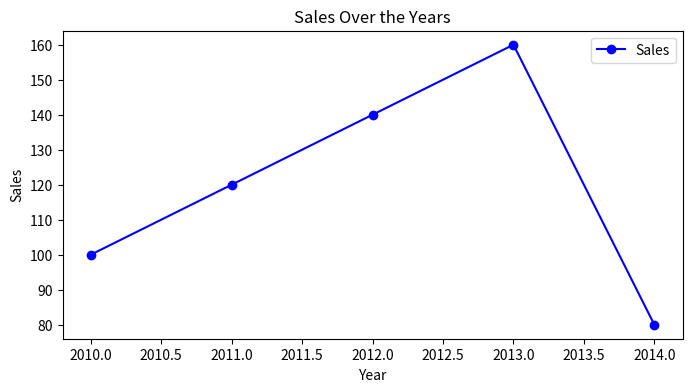
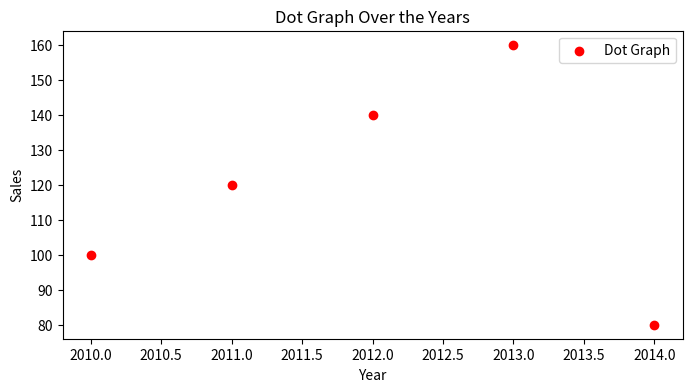

Recreate these plots in Python, in order.
# Aim:-Implementation of Python Libraries for ML application such as Pandas and Matplotlib

import pandas as pd
import matplotlib.pyplot as plt


data = {
'Year': [2010, 2011, 2012, 2013, 2014],
'Sales': [100, 120, 140, 160, 80]
}
df = pd.DataFrame(data)


# A figure for the line plot
plt.figure(figsize=(8, 4))
plt.plot(df['Year'], df['Sales'], marker='o', linestyle='-', color='b', label='Sales')
plt.xlabel('Year')
plt.ylabel('Sales')
plt.title('Sales Over the Years')
plt.legend()
plt.grid(False)


# figure for the scatter plot
plt.figure(figsize=(8, 4))
plt.scatter(df['Year'], df['Sales'], color='r', marker='o', label='Dot Graph')
plt.xlabel('Year')
plt.ylabel('Sales')
plt.title('Dot Graph Over the Years')
plt.legend()
plt.grid(False)
plt.show()